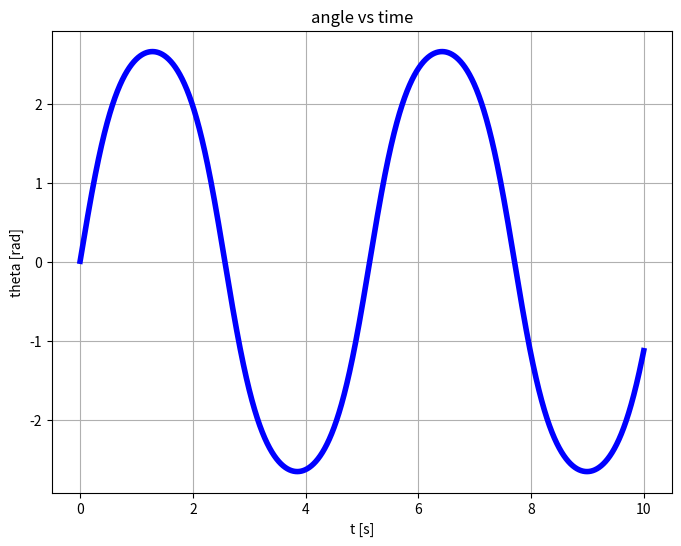
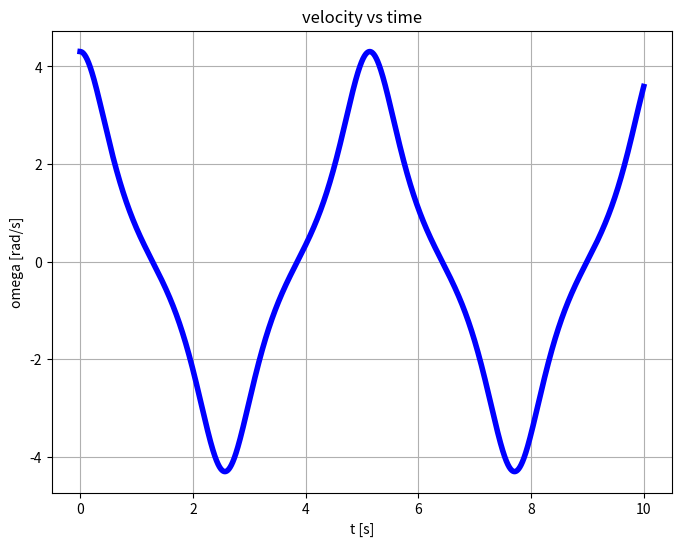
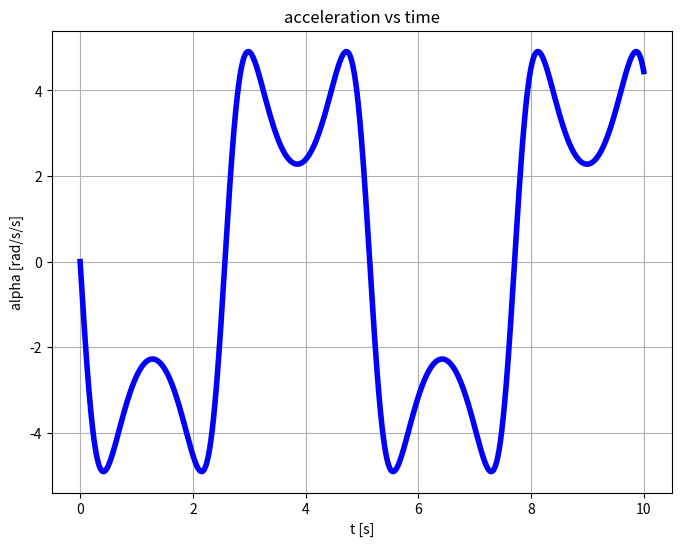
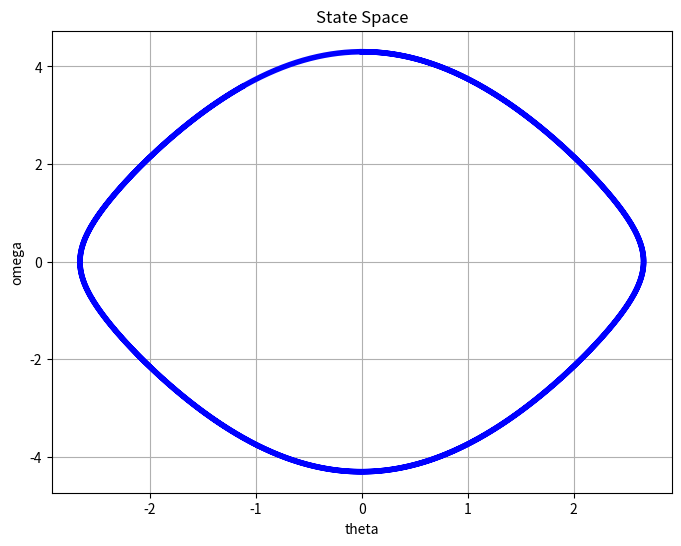
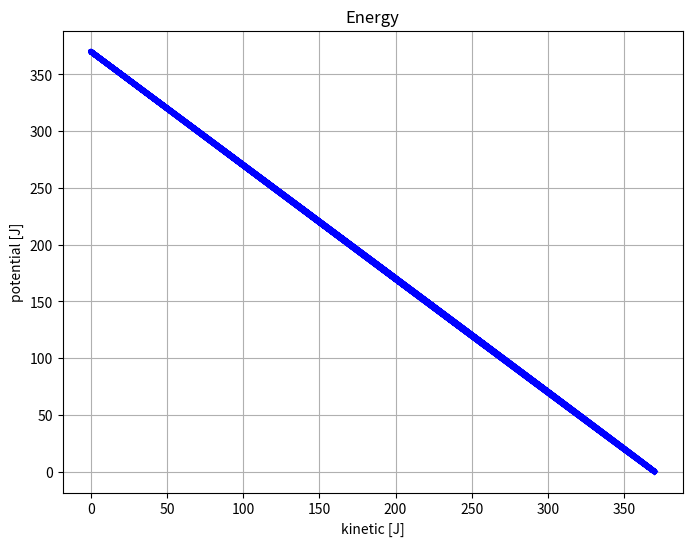
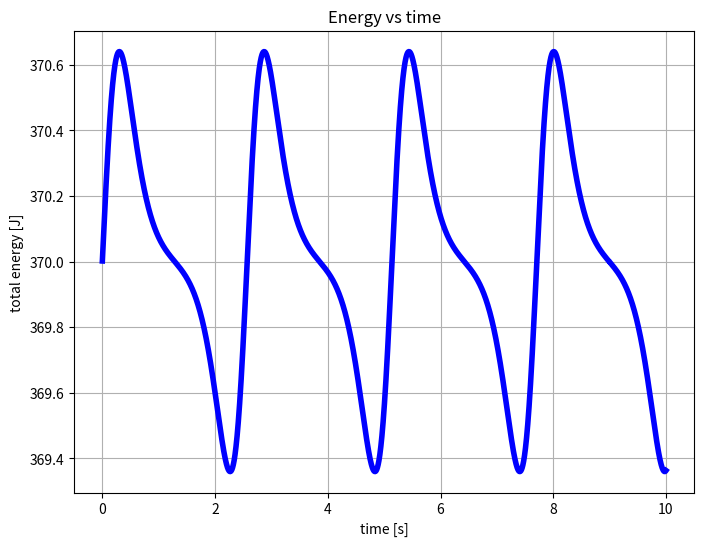
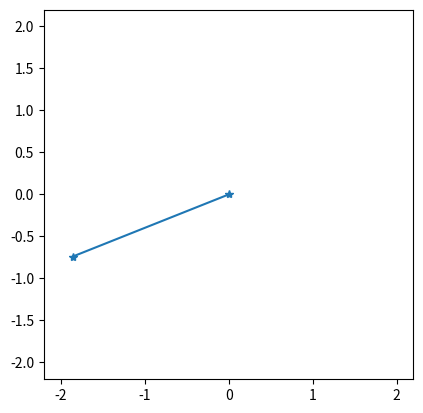

Generate these figures, in order, with matplotlib:
'''
Attempt to implement a non-linear pendulum using:

    alpha = - g / l * sin (theta)

This scripts generates and plots the behavior of `theta` with respect to time and a rudimental
animation of the pendulum.

> NOTE: I cannot find a better implementation online so I made this up and I am not sure this is
        correct. It seems that the energy is conserved. To see that, set
        * `animation = False`
        * `DURATION = 1000`

The problem is setting the initial conditions. Basically, you can define them in terms of initial
displacement (theta(t = -dt) and theta(t = 0)). This is causes problems if you change the
time interval `dt`, as the same displacement would occur within a different time slot. So, don't
change `dt` or try to also change the initial delta `theta` accordingly.

> NOTE: python is slow at rendering and your frame rate is anyway the bottleneck. For this reason,
    the `dt` used for generating data is not the same used to update the animation
> NOTE2: the simulation works also if the pendulum starts spinning around but wrapping `theta`
        when it exceeds 2pi makes the calculation of the angular speed `omega` more complicated.
        So, the energy-related plots will look weird. Test by using
        * `INITIAL_DELTA_THETA = np.pi / 530`
'''

import numpy as np
import matplotlib.pyplot as plt

######################################## Parameters ###############################################
animation = True
INITIAL_ENERGY = 370
DURATION = 10  # s
l = 2  # m
m = 10  # kg
#################################### End of parameters ############################################

dt = 0.001  # s
g = 9.81  # m / s^2
NUM_OF_SAMPLES = round(DURATION / dt)


def myPlotter(xVals, yVals, xLabel, yLabel, title):
    plt.figure(figsize=(8, 6))
    plt.plot(xVals, yVals, color='blue', linewidth=4)
    plt.title(title)
    plt.xlabel(xLabel)
    plt.ylabel(yLabel)
    plt.grid(visible=True)


t = np.linspace(0, NUM_OF_SAMPLES * dt, NUM_OF_SAMPLES - 1)
theta_vec = [0 for _ in range(0, NUM_OF_SAMPLES - 1)]
omega_vec = [0 for _ in range(0, NUM_OF_SAMPLES - 1)]
alpha_vec = [0 for _ in range(0, NUM_OF_SAMPLES - 1)]
KE = [0 for _ in range(0, NUM_OF_SAMPLES - 1)]
U = [0 for _ in range(0, NUM_OF_SAMPLES - 1)]
E = [0 for _ in range(0, NUM_OF_SAMPLES - 1)]
theta_curr = 0
omega_sign = 1

for i in range(0, NUM_OF_SAMPLES - 1):
    alpha_vec[i] = -g / l * np.sin(theta_curr)
    omega_vec[i] = omega_sign * np.sqrt(2 * INITIAL_ENERGY / m / l / l - 2 *
                                        g / l * (1 - np.cos(theta_curr)))
    theta_vec[i] = theta_curr + omega_vec[i] * dt + 1 / 2 * alpha_vec[i] * dt * dt
    KE[i] = (omega_vec[i] * l)**2 * m / 2
    U[i] = m * g * l * (1 - np.cos(theta_vec[i]))
    E[i] = KE[i] + U[i]
    theta_curr = theta_vec[i]
    if i == 0:
        continue
    if np.abs(KE[i]) < 0.0001 and KE[i] < KE[i - 1]:
        omega_sign = -omega_sign
        print(KE[i])

myPlotter(t, theta_vec, 't [s]', 'theta [rad]', 'angle vs time')
myPlotter(t, omega_vec, 't [s]', 'omega [rad/s]', 'velocity vs time')
myPlotter(t, alpha_vec, 't [s]', 'alpha [rad/s/s]', 'acceleration vs time')

# Energy / state space
myPlotter(theta_vec, omega_vec, 'theta', 'omega', 'State Space')
myPlotter(KE, U, 'kinetic [J]', 'potential [J]', 'Energy')
myPlotter(t, E, 'time [s]', 'total energy [J]', 'Energy vs time')
print("------------------------------------")
print("Energy deviation from average: {:3.2f}%".format(
    100 * (max(E) - min(E)) / (max(E) + min(E) * 2)))
print("------------------------------------")

if (animation):
    fig, ax = plt.subplots()
    ax.set_xlim(-l * 1.1, l * 1.1)
    ax.set_ylim(-l * 1.1, l * 1.1)
    ax.set_aspect('equal', adjustable='box')
    position_plot, = ax.plot(0, 0, marker='*')
    refresh_rate = 50  # Hz
    undersampling_rate = round(1 / dt / refresh_rate)
    for i in range(0, NUM_OF_SAMPLES - 1, undersampling_rate):
        position_plot.set_data([0, l * np.sin(theta_vec[i])], [0, - l * np.cos(theta_vec[i])])
        plt.pause(1 / refresh_rate)

plt.show()
